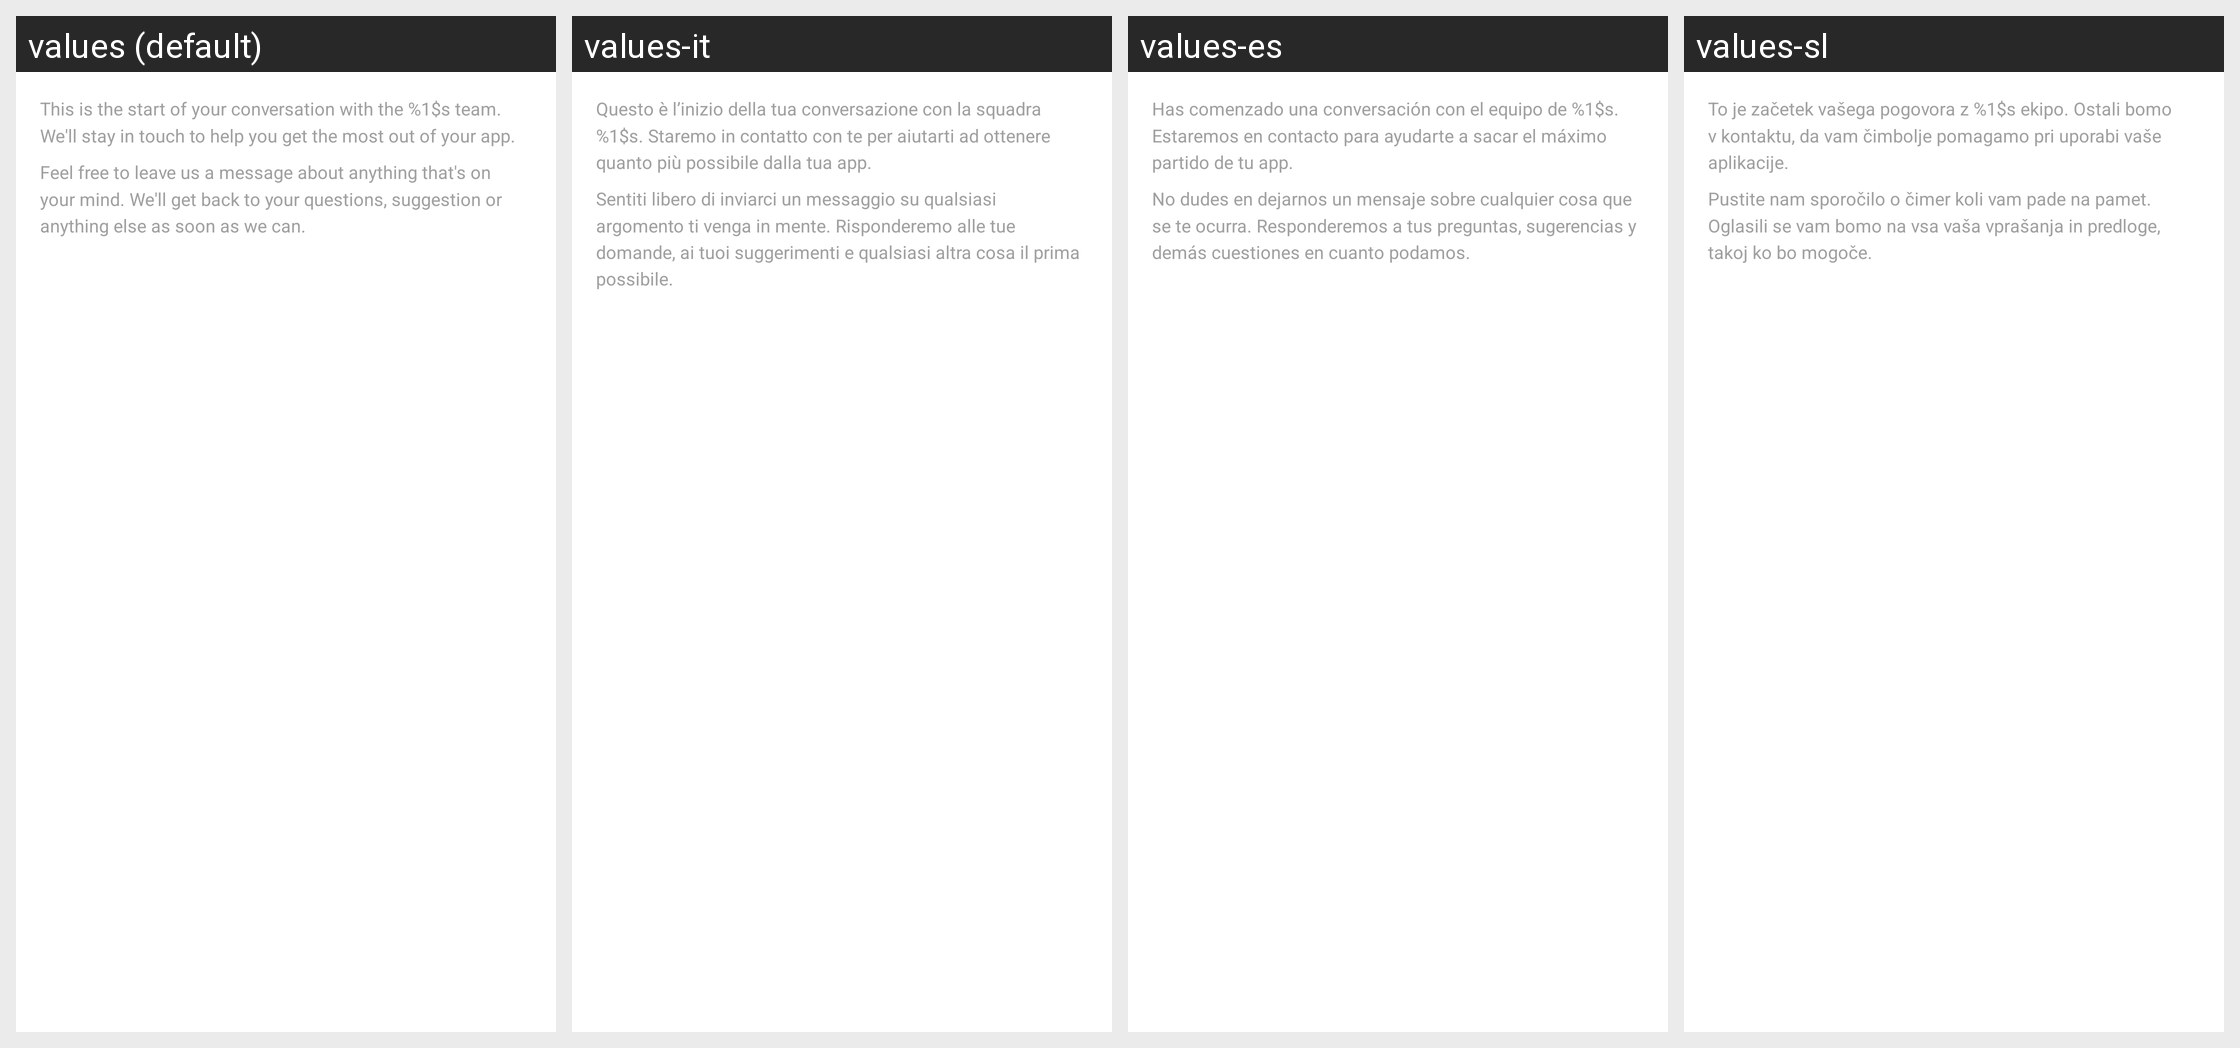

The same Android screen rendered under several of its app's locales, left to right. List the strings drawn on it with the default value and each locale's translation.
Android screen res/layout/clarabridgechat_list_message_header.xml rendered under 4 locales, left to right: values (default), values-it, values-es, values-sl. Device: Nexus 5 (rendered at 1080×1920; each locale shown at half size, 540×960, under a caption strip naming it); theme Theme.MaterialComponents.DayNight.NoActionBar.
Other locales in the repository, not shown: values-ar, values-de, values-fa, values-fi, values-fr, values-ja, values-ko, values-pt, values-pt-rBR, values-ru, values-sv, values-tr, values-zh-rCN, values-zh-rTW.
Strings drawn on this screen, with the default value and each locale's value (text and hints the layout hard-codes, and strings that could not be matched under every locale, appear in the picture but are not listed):

ClarabridgeChat_startOfConversation
  values: This is the start of your conversation with the %1$s team. We'll stay in touch to help you get the most out of your app.
  values-it: Questo è l’inizio della tua conversazione con la squadra %1$s. Staremo in contatto con te per aiutarti ad ottenere quanto più possibile dalla tua app.
  values-es: Has comenzado una conversación con el equipo de %1$s. Estaremos en contacto para ayudarte a sacar el máximo partido de tu app.
  values-sl: To je začetek vašega pogovora z %1$s ekipo. Ostali bomo v kontaktu, da vam čimbolje pomagamo pri uporabi vaše aplikacije.

ClarabridgeChat_welcome
  values: Feel free to leave us a message about anything that's on your mind. We'll get back to your questions, suggestion or anything else as soon as we can.
  values-it: Sentiti libero di inviarci un messaggio su qualsiasi argomento ti venga in mente. Risponderemo alle tue domande, ai tuoi suggerimenti e qualsiasi altra cosa il prima possibile.
  values-es: No dudes en dejarnos un mensaje sobre cualquier cosa que se te ocurra. Responderemos a tus preguntas, sugerencias y demás cuestiones en cuanto podamos.
  values-sl: Pustite nam sporočilo o čimer koli vam pade na pamet. Oglasili se vam bomo na vsa vaša vprašanja in predloge, takoj ko bo mogoče.
